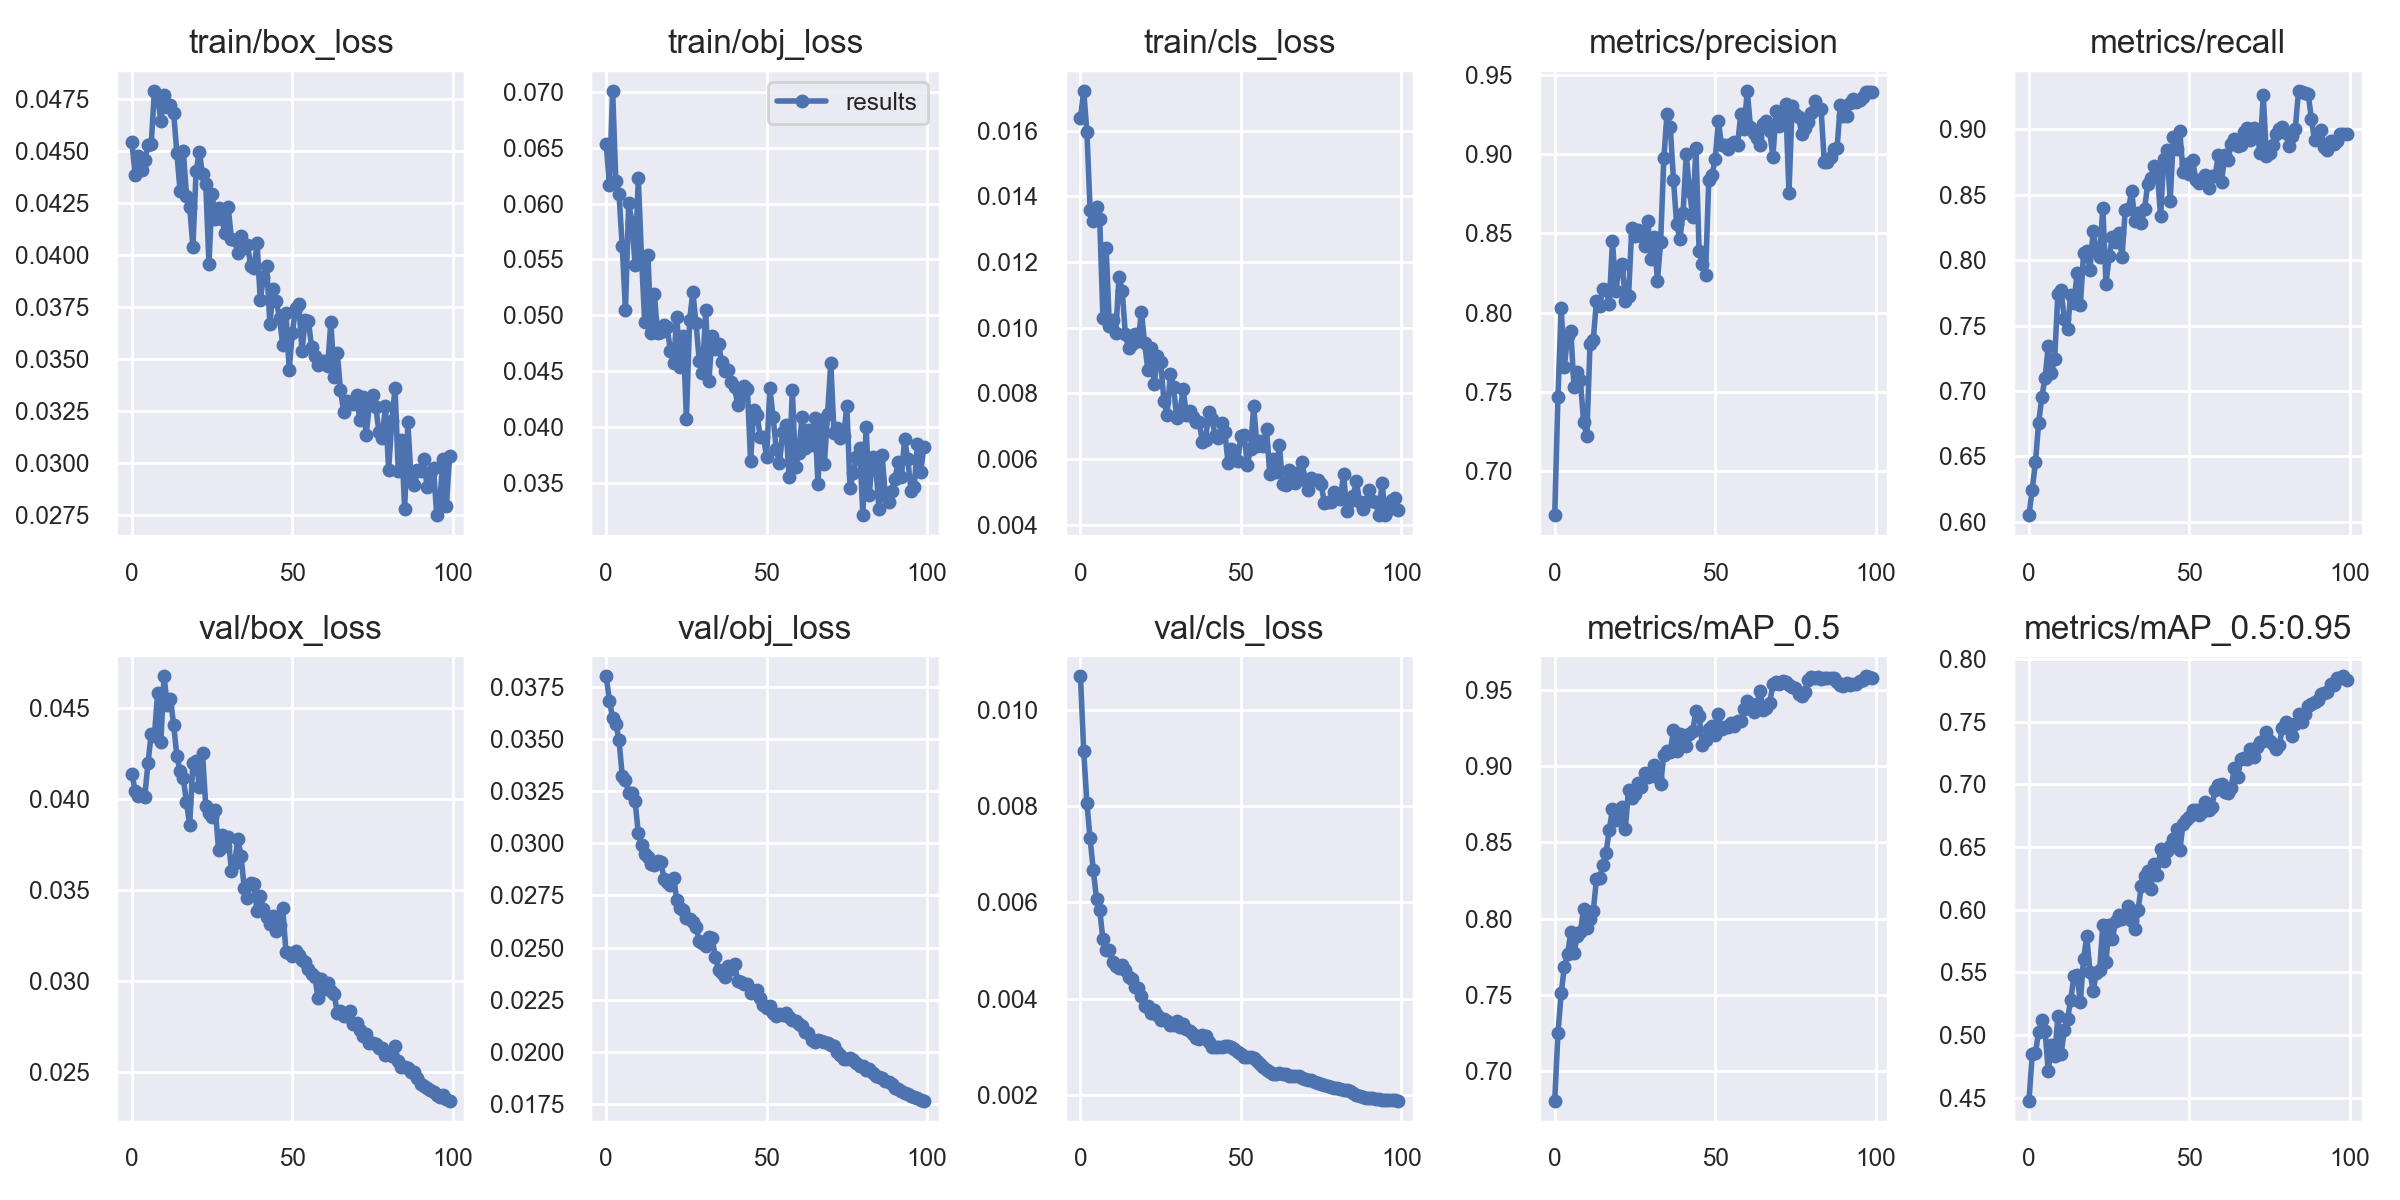

Values plotted in this chart, from the file beside it:
epoch, train/box_loss, train/obj_loss, train/cls_loss, metrics/precision, metrics/recall, metrics/mAP_0.5, metrics/mAP_0.5:0.95, val/box_loss, val/obj_loss, val/cls_loss, x/lr0, x/lr1, x/lr2
0, 0.04544, 0.06535, 0.01638, 0.672, 0.6052, 0.6804, 0.4477, 0.04135, 0.03798, 0.0107, 0.0937, 0.0007, 0.0007
1, 0.04384, 0.06168, 0.01721, 0.7469, 0.6246, 0.7246, 0.4845, 0.04045, 0.03682, 0.009151, 0.08649, 0.001485, 0.001485
2, 0.04476, 0.07008, 0.01597, 0.803, 0.6454, 0.7508, 0.4854, 0.04017, 0.03599, 0.008067, 0.07925, 0.002254, 0.002254
3, 0.04407, 0.06203, 0.0136, 0.7659, 0.6755, 0.7684, 0.5028, 0.04026, 0.03572, 0.007332, 0.07201, 0.003008, 0.003008
4, 0.04457, 0.06083, 0.01325, 0.7849, 0.6953, 0.7765, 0.5124, 0.04011, 0.03495, 0.006666, 0.06475, 0.003746, 0.003746
5, 0.04531, 0.05616, 0.01368, 0.7886, 0.7099, 0.7911, 0.5034, 0.04197, 0.03321, 0.006075, 0.05747, 0.004467, 0.004467
6, 0.04532, 0.05046, 0.01329, 0.7531, 0.7343, 0.7773, 0.4713, 0.04354, 0.03303, 0.005836, 0.05017, 0.005173, 0.005173
7, 0.0479, 0.06006, 0.0103, 0.7624, 0.7136, 0.7884, 0.4918, 0.04346, 0.03242, 0.005236, 0.04286, 0.005863, 0.005863
8, 0.04766, 0.05835, 0.01243, 0.7572, 0.7247, 0.7911, 0.4832, 0.0458, 0.03241, 0.005018, 0.03554, 0.006538, 0.006538
9, 0.04643, 0.0545, 0.01005, 0.7306, 0.7743, 0.8064, 0.5155, 0.04309, 0.03202, 0.005014, 0.0282, 0.007196, 0.007196
10, 0.04768, 0.06225, 0.01023, 0.7219, 0.7772, 0.7938, 0.4846, 0.04671, 0.03048, 0.004752, 0.02084, 0.007839, 0.007839
11, 0.04713, 0.05522, 0.009849, 0.7803, 0.7547, 0.7995, 0.5039, 0.04516, 0.02994, 0.004669, 0.01346, 0.008466, 0.008466
12, 0.04721, 0.04938, 0.01154, 0.7827, 0.7472, 0.8048, 0.5126, 0.0455, 0.02949, 0.004644, 0.008812, 0.008812, 0.008812
13, 0.04684, 0.05538, 0.01112, 0.807, 0.7734, 0.8257, 0.528, 0.04406, 0.02932, 0.004697, 0.008812, 0.008812, 0.008812
14, 0.04491, 0.04842, 0.009792, 0.8041, 0.7668, 0.8265, 0.5468, 0.04234, 0.02902, 0.004592, 0.008713, 0.008713, 0.008713
15, 0.04308, 0.05191, 0.009367, 0.8148, 0.7905, 0.835, 0.5477, 0.04151, 0.02896, 0.004442, 0.008614, 0.008614, 0.008614
16, 0.04503, 0.0484, 0.009495, 0.8143, 0.7653, 0.8433, 0.5261, 0.04113, 0.02913, 0.004399, 0.008515, 0.008515, 0.008515
17, 0.04287, 0.04847, 0.009812, 0.8055, 0.8052, 0.8585, 0.5605, 0.03981, 0.02912, 0.004234, 0.008416, 0.008416, 0.008416
18, 0.04233, 0.04914, 0.009597, 0.8453, 0.8069, 0.8717, 0.579, 0.03855, 0.0283, 0.004212, 0.008317, 0.008317, 0.008317
19, 0.0404, 0.04898, 0.01049, 0.8135, 0.7922, 0.8646, 0.5504, 0.04196, 0.02814, 0.004065, 0.008218, 0.008218, 0.008218
20, 0.04403, 0.04681, 0.00952, 0.8274, 0.8224, 0.8676, 0.5355, 0.04206, 0.02798, 0.00384, 0.008119, 0.008119, 0.008119
21, 0.04498, 0.04574, 0.008722, 0.831, 0.8068, 0.8734, 0.5498, 0.04067, 0.02834, 0.003851, 0.00802, 0.00802, 0.00802
22, 0.04388, 0.04989, 0.009382, 0.8072, 0.8021, 0.8589, 0.5516, 0.0425, 0.0273, 0.003704, 0.007921, 0.007921, 0.007921
23, 0.04345, 0.04538, 0.008278, 0.8102, 0.84, 0.8847, 0.5875, 0.03961, 0.0269, 0.003771, 0.007822, 0.007822, 0.007822
24, 0.03958, 0.04814, 0.009132, 0.8532, 0.7821, 0.8795, 0.5584, 0.03922, 0.02679, 0.003651, 0.007723, 0.007723, 0.007723
25, 0.04293, 0.04074, 0.008962, 0.8486, 0.8028, 0.8819, 0.5879, 0.03901, 0.02641, 0.003555, 0.007624, 0.007624, 0.007624
26, 0.04173, 0.04959, 0.007765, 0.8523, 0.8175, 0.8894, 0.5766, 0.0394, 0.02639, 0.00358, 0.007525, 0.007525, 0.007525
27, 0.04226, 0.05207, 0.007337, 0.8483, 0.8139, 0.8865, 0.5911, 0.03716, 0.02621, 0.003545, 0.007426, 0.007426, 0.007426
28, 0.04172, 0.04931, 0.00859, 0.8423, 0.8204, 0.8956, 0.5959, 0.03801, 0.02599, 0.003442, 0.007327, 0.007327, 0.007327
29, 0.04109, 0.04592, 0.008183, 0.8576, 0.8026, 0.8929, 0.5925, 0.03739, 0.02533, 0.003447, 0.007228, 0.007228, 0.007228
30, 0.04232, 0.04486, 0.007252, 0.8339, 0.8383, 0.8944, 0.5941, 0.03791, 0.02524, 0.003529, 0.007129, 0.007129, 0.007129
31, 0.04078, 0.05051, 0.007457, 0.8478, 0.8393, 0.9007, 0.6027, 0.03605, 0.02508, 0.003406, 0.00703, 0.00703, 0.00703
32, 0.04071, 0.04412, 0.008127, 0.82, 0.8525, 0.8927, 0.5909, 0.03646, 0.0255, 0.003478, 0.006931, 0.006931, 0.006931
33, 0.04011, 0.04816, 0.007355, 0.8445, 0.8301, 0.8881, 0.5843, 0.0378, 0.02547, 0.003374, 0.006832, 0.006832, 0.006832
34, 0.04094, 0.04697, 0.007468, 0.8977, 0.8363, 0.9077, 0.6001, 0.03688, 0.02455, 0.003328, 0.006733, 0.006733, 0.006733
35, 0.04034, 0.04741, 0.007286, 0.9257, 0.8285, 0.9102, 0.6188, 0.03508, 0.02393, 0.003266, 0.006634, 0.006634, 0.006634
36, 0.04051, 0.04581, 0.007131, 0.9175, 0.8388, 0.9093, 0.6268, 0.03455, 0.02377, 0.003174, 0.006535, 0.006535, 0.006535
37, 0.0395, 0.045, 0.007132, 0.884, 0.8581, 0.9237, 0.6308, 0.03539, 0.02359, 0.003158, 0.006436, 0.006436, 0.006436
38, 0.03939, 0.04509, 0.006527, 0.8559, 0.8629, 0.9101, 0.6169, 0.03533, 0.02414, 0.003241, 0.006337, 0.006337, 0.006337
39, 0.04059, 0.04405, 0.006584, 0.8466, 0.8716, 0.9211, 0.6367, 0.03383, 0.02399, 0.003228, 0.006238, 0.006238, 0.006238
40, 0.03785, 0.04356, 0.007432, 0.8632, 0.8676, 0.9174, 0.6274, 0.03467, 0.0242, 0.003106, 0.006139, 0.006139, 0.006139
41, 0.03895, 0.04198, 0.007213, 0.9003, 0.8334, 0.9132, 0.6482, 0.03394, 0.02339, 0.002998, 0.00604, 0.00604, 0.00604
42, 0.03948, 0.04278, 0.006687, 0.8769, 0.877, 0.9215, 0.6391, 0.03351, 0.02334, 0.003004, 0.005941, 0.005941, 0.005941
43, 0.03668, 0.04365, 0.006639, 0.8605, 0.8844, 0.9231, 0.647, 0.0331, 0.02325, 0.002994, 0.005842, 0.005842, 0.005842
44, 0.03837, 0.04346, 0.007088, 0.9043, 0.8453, 0.9365, 0.6511, 0.03355, 0.02328, 0.002998, 0.005743, 0.005743, 0.005743
45, 0.03778, 0.03697, 0.006823, 0.8388, 0.8939, 0.9328, 0.6562, 0.03273, 0.02284, 0.003016, 0.005644, 0.005644, 0.005644
46, 0.03699, 0.04158, 0.005884, 0.8305, 0.8849, 0.914, 0.6645, 0.03308, 0.02291, 0.003006, 0.005545, 0.005545, 0.005545
47, 0.03569, 0.04111, 0.006305, 0.8234, 0.8982, 0.9174, 0.6477, 0.034, 0.02296, 0.003004, 0.005446, 0.005446, 0.005446
48, 0.03721, 0.03916, 0.00624, 0.8837, 0.8671, 0.9245, 0.6683, 0.03159, 0.02259, 0.002954, 0.005347, 0.005347, 0.005347
49, 0.0345, 0.03916, 0.005946, 0.8867, 0.8735, 0.9262, 0.6716, 0.0315, 0.02225, 0.002881, 0.005248, 0.005248, 0.005248
50, 0.03626, 0.03735, 0.006707, 0.8969, 0.866, 0.9209, 0.674, 0.03136, 0.02209, 0.002858, 0.005149, 0.005149, 0.005149
51, 0.03745, 0.0435, 0.006739, 0.9209, 0.8764, 0.9341, 0.6793, 0.03164, 0.02223, 0.002792, 0.00505, 0.00505, 0.00505
52, 0.03765, 0.04095, 0.005819, 0.9059, 0.861, 0.9245, 0.6793, 0.03145, 0.02186, 0.002779, 0.004951, 0.004951, 0.004951
53, 0.03541, 0.03803, 0.00631, 0.906, 0.859, 0.9262, 0.6759, 0.03115, 0.02171, 0.002779, 0.004852, 0.004852, 0.004852
54, 0.03686, 0.03684, 0.007611, 0.9032, 0.8618, 0.926, 0.6778, 0.03106, 0.02181, 0.002772, 0.004753, 0.004753, 0.004753
55, 0.03684, 0.03956, 0.006391, 0.9062, 0.8649, 0.9285, 0.6862, 0.03063, 0.02177, 0.00271, 0.004654, 0.004654, 0.004654
56, 0.03558, 0.04016, 0.006552, 0.9078, 0.8554, 0.9266, 0.6796, 0.03041, 0.02186, 0.002645, 0.004555, 0.004555, 0.004555
57, 0.03517, 0.03555, 0.006382, 0.9062, 0.8641, 0.9297, 0.6824, 0.03023, 0.02167, 0.002588, 0.004456, 0.004456, 0.004456
58, 0.0347, 0.04336, 0.006903, 0.9258, 0.8641, 0.9296, 0.6957, 0.02904, 0.02152, 0.002523, 0.004357, 0.004357, 0.004357
59, 0.03492, 0.03648, 0.00554, 0.9162, 0.8801, 0.9379, 0.6994, 0.03008, 0.02148, 0.00248, 0.004258, 0.004258, 0.004258
... 40 more rows
